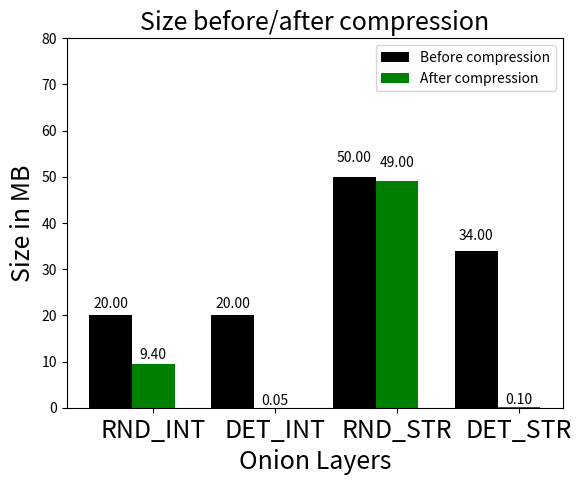

Recreate this plot in Python.
import numpy as np
import matplotlib.pyplot as plt

font = {
#'family' : 'serif',  
#        'color'  : 'darkred',  
#        'weight' : 'normal',  
        'size'   : 18,  
        }

N = 4
men_means = (20.0, 20.0, 50.0, 34.0)

ind = np.arange(N)  # the x locations for the groups
width = 0.35       # the width of the bars

fig, ax = plt.subplots()
rects1 = ax.bar(ind, men_means, width, color='black')

women_means = (9.4, 0.046, 49.0, 0.097)

rects2 = ax.bar(ind + width, women_means, width, color='green')


# add some text for labels, title and axes ticks
ax.set_xlabel('Onion Layers', fontdict=font )
ax.set_ylabel('Size in MB', fontdict=font )

ax.set_title('Size before/after compression', fontdict=font )
ax.set_xticks(ind + width)
ax.set_xticklabels(('RND_INT', 'DET_INT', 'RND_STR', 'DET_STR'),fontdict=font )

ax.legend((rects1[0], rects2[0]), ('Before compression', 'After compression'))


def autolabel(rects):
    """
    Attach a text label above each bar displaying its height
    """
    for rect in rects:
        height = rect.get_height()

        ax.text(rect.get_x() + rect.get_width()/2., 1.05*height,
                '%.2f' % height,
                ha='center', va='bottom')

autolabel(rects1)
autolabel(rects2)

plt.ylim(0,80)
#plt.xlim(-0.1, 3.5)


#plt.show()

fig.savefig('aftercompression.eps')
